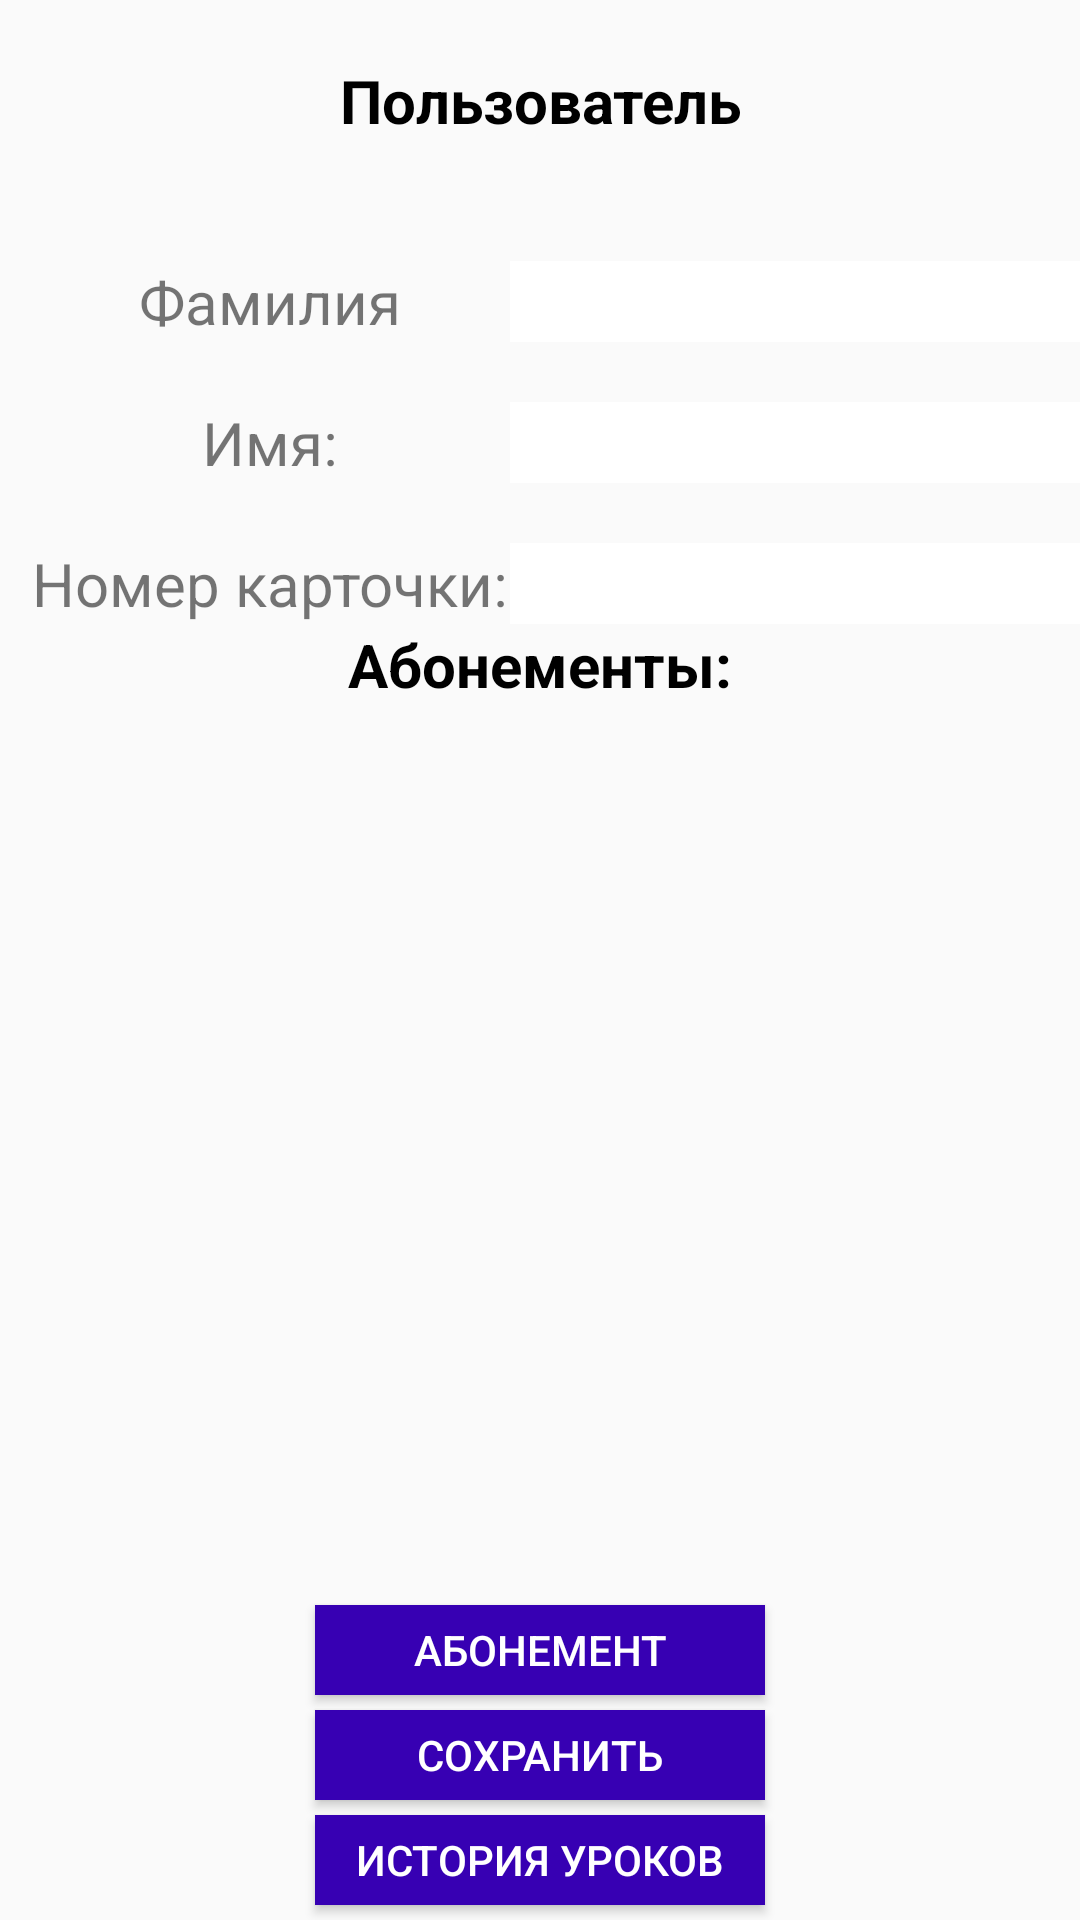

Write the Android layout XML for this screen, with the resource values it uses.
<!-- AndroidManifest.xml: application theme AppTheme -->
<!-- res/layout/activity_person.xml -->
<androidx.constraintlayout.widget.ConstraintLayout xmlns:android="http://schemas.android.com/apk/res/android"
    xmlns:app="http://schemas.android.com/apk/res-auto"
    xmlns:tools="http://schemas.android.com/tools"
    android:layout_width="match_parent"
    android:layout_height="match_parent"
    tools:context="ru.maximumdance.passcontrol.PersonActivity"
    android:orientation="vertical">


    <androidx.constraintlayout.widget.Guideline
        android:id="@+id/personGuidelineCenter"
        android:layout_width="wrap_content"
        android:layout_height="wrap_content"
        android:orientation="vertical"
        app:layout_constraintGuide_percent="0.5" />

    <TextView
        android:id="@+id/personTitle"
        android:layout_width="wrap_content"
        android:layout_height="wrap_content"
        app:layout_constraintLeft_toLeftOf="parent"
        app:layout_constraintRight_toRightOf="parent"
        app:layout_constraintTop_toTopOf="parent"
        android:textAlignment="center"
        android:textColor="#000000"
        android:textStyle="bold"
        android:padding="@dimen/header_text_padding"
        android:textSize="@dimen/header_text_size"
        android:text="@string/person_title"
        />


    <TextView
        android:id="@+id/personLastNameLabel"
        android:layout_width="wrap_content"
        android:layout_height="wrap_content"
        android:layout_marginTop="20dp"
        app:layout_constraintLeft_toLeftOf="parent"
        app:layout_constraintRight_toRightOf="@id/personGuidelineCenter"
        app:layout_constraintTop_toBottomOf="@+id/personTitle"
        android:text="@string/person_lastname"
        android:textSize="@dimen/edit_text_size"/>


    <EditText
        android:id="@+id/personLastName"
        android:layout_width="200dp"
        android:layout_height="wrap_content"
        android:layout_marginTop="20dp"
        android:background="#FFFFFF"
        app:layout_constraintLeft_toLeftOf="@id/personGuidelineCenter"
        app:layout_constraintRight_toRightOf="parent"
        app:layout_constraintTop_toBottomOf="@+id/personTitle"
        android:textSize="@dimen/edit_text_size"
        android:text=""
        android:inputType="text"
        />

    <TextView
        android:id="@+id/personFirstNameLabel"
        android:layout_width="wrap_content"
        android:layout_height="wrap_content"
        android:layout_marginTop="20dp"
        app:layout_constraintLeft_toLeftOf="parent"
        app:layout_constraintRight_toRightOf="@id/personGuidelineCenter"
        app:layout_constraintTop_toBottomOf="@+id/personLastNameLabel"
        android:text="@string/person_firstname"
        android:textSize="@dimen/edit_text_size"/>


    <EditText
        android:id="@+id/personFirstName"
        android:layout_width="200dp"
        android:layout_height="wrap_content"
        android:layout_marginTop="20dp"
        android:background="#FFFFFF"
        app:layout_constraintLeft_toLeftOf="@id/personGuidelineCenter"
        app:layout_constraintRight_toRightOf="parent"
        app:layout_constraintTop_toBottomOf="@+id/personLastName"
        android:textSize="@dimen/edit_text_size"
        android:text=""
        android:inputType="text"
        />


    <TextView
        android:id="@+id/personCardLabel"
        android:layout_width="wrap_content"
        android:layout_height="wrap_content"
        android:layout_marginTop="20dp"
        app:layout_constraintLeft_toLeftOf="parent"
        app:layout_constraintRight_toRightOf="@id/personGuidelineCenter"
        app:layout_constraintTop_toBottomOf="@+id/personFirstNameLabel"
        android:text="@string/person_cardnum"
        android:inputType="number"
        android:textSize="@dimen/edit_text_size"/>


    <EditText
        android:id="@+id/personCard"
        android:layout_width="200dp"
        android:layout_height="wrap_content"
        android:layout_marginTop="20dp"
        android:background="#FFFFFF"
        app:layout_constraintLeft_toLeftOf="@id/personGuidelineCenter"
        app:layout_constraintRight_toRightOf="parent"
        app:layout_constraintTop_toBottomOf="@+id/personFirstName"
        android:textSize="@dimen/edit_text_size"
        android:inputType="number"
        android:text=""
        />


    <TextView
        android:id="@+id/passesTitle"
        android:layout_width="wrap_content"
        android:layout_height="wrap_content"
        app:layout_constraintLeft_toLeftOf="parent"
        app:layout_constraintRight_toRightOf="parent"
        app:layout_constraintTop_toBottomOf="@+id/personCard"
        android:textAlignment="center"
        android:textColor="#000000"
        android:textStyle="bold"
        android:textSize="@dimen/header_text_size"
        android:text="@string/passes_title"
        />


    <androidx.recyclerview.widget.RecyclerView
        android:id="@+id/passesList"
        android:scrollbars="vertical"

        android:background="@color/common_google_signin_btn_text_dark_pressed"
        app:layout_constraintTop_toBottomOf="@+id/passesTitle"
        android:layout_width="match_parent"
        android:layout_height="100dp"/>



    

    <Button
        android:id="@+id/addPass"
        android:layout_width="150dp"
        android:layout_height="30dp"
        android:layout_margin="5dp"
        android:background="@color/colorPrimaryDark"
        android:orientation="horizontal"
        android:text="@string/add_pass_button"
        android:textColor="#FFFFFF"
        app:layout_constraintLeft_toLeftOf="parent"
        app:layout_constraintRight_toRightOf="parent"
        app:layout_constraintBottom_toTopOf="@+id/addPersonButton" />

    <Button
        android:id="@+id/addPersonButton"
        android:layout_width="150dp"
        android:layout_height="30dp"
        android:layout_margin="5dp"
        android:background="@color/colorPrimaryDark"
        android:orientation="horizontal"
        android:text="@string/add_person_button"
        android:textColor="#FFFFFF"
        app:layout_constraintLeft_toLeftOf="parent"
        app:layout_constraintRight_toRightOf="parent"
        app:layout_constraintBottom_toTopOf="@+id/personHistoryButton" />

    <Button
        android:id="@+id/personHistoryButton"
        android:layout_width="150dp"
        android:layout_height="30dp"
        android:layout_margin="5dp"
        android:background="@color/colorPrimaryDark"
        android:orientation="horizontal"
        android:text="@string/history_person_button"
        android:textColor="#FFFFFF"
        app:layout_constraintLeft_toLeftOf="parent"
        app:layout_constraintRight_toRightOf="parent"
        app:layout_constraintBottom_toBottomOf="parent"  />



</androidx.constraintlayout.widget.ConstraintLayout>
<!-- resources referenced by this layout -->
<resources>
  <dimen name="edit_text_size">20dp</dimen>
  <dimen name="header_text_padding">20dp</dimen>
  <dimen name="header_text_size">20sp</dimen>
  <string name="add_pass_button">Абонемент</string>
  <string name="add_person_button">Сохранить</string>
  <string name="history_person_button">История уроков</string>
  <string name="passes_title">Абонементы:</string>
  <string name="person_cardnum">Номер карточки:</string>
  <string name="person_firstname">Имя:</string>
  <string name="person_lastname">Фамилия</string>
  <string name="person_title">Пользователь</string>
  <style name="AppTheme" parent="Theme.AppCompat.Light.DarkActionBar">
          
          <item name="colorPrimary">@color/colorPrimary</item>
          <item name="colorPrimaryDark">@color/colorPrimaryDark</item>
          <item name="colorAccent">@color/colorAccent</item>
      </style>
  <!-- not gathered from this repository: default colours our renderer supplied (Android Studio template values) -->
  <color name="colorPrimary">#FF6200EE</color>
  <color name="colorPrimaryDark">#FF3700B3</color>
  <color name="colorAccent">#FF03DAC5</color>
</resources>
